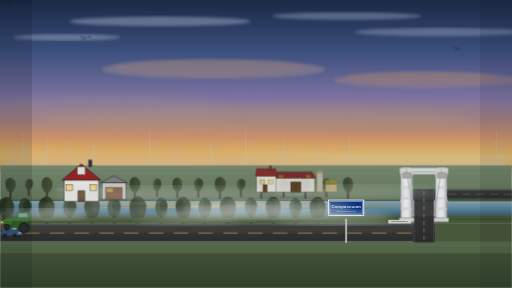
t = 0.00 s
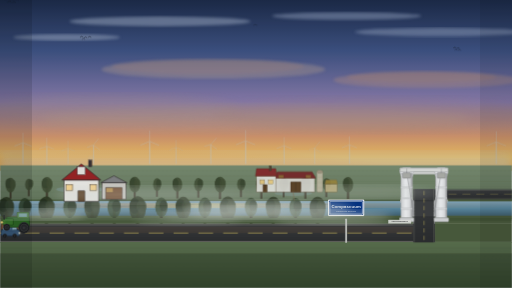
t = 1.67 s
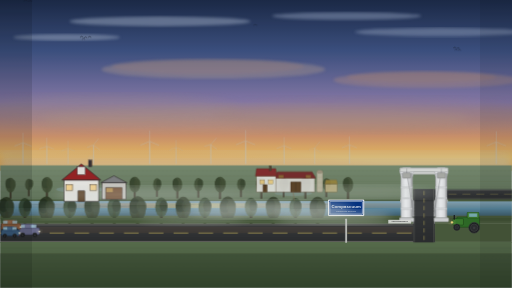
t = 3.33 s
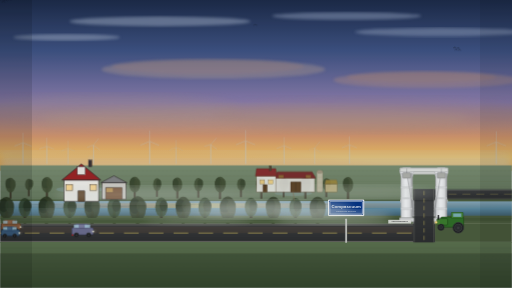
t = 5.00 s
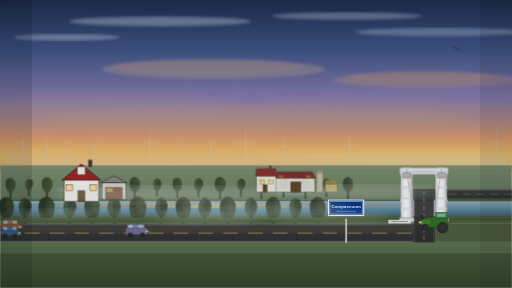
t = 6.67 s
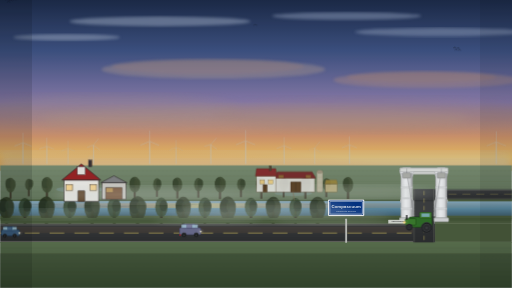
t = 8.33 s

The animated SVG that drew these frames (rendered in a browser with its animation timeline set to each time). Animation: 12 CSS @keyframes rules; frames cover the first 8.33 s, repeats indefinitely.

<svg viewBox="0 0 1920 1080" xmlns="http://www.w3.org/2000/svg">
  <!--
    Intro scene: Compascuum, Drenthe — early February morning, just after sunrise
    Cold, damp, misty Drenthe polder landscape.
    Canal runs parallel to the road. Trees line both sides.
    De Viertorenbrug (four white pillar bridge) spans the canal on the right.
  -->

  <defs>
    <!-- Pre-dawn cold sky: dark blue top → lavender → warm orange horizon glow -->
    <linearGradient id="skyGrad" x1="0" y1="0" x2="0" y2="1">
      <stop offset="0%"   stop-color="#1A2744"/>
      <stop offset="30%"  stop-color="#3D5080"/>
      <stop offset="60%"  stop-color="#8B7BAA"/>
      <stop offset="80%"  stop-color="#D4956A"/>
      <stop offset="92%"  stop-color="#F0C060"/>
      <stop offset="100%" stop-color="#E8A848"/>
    </linearGradient>

    <!-- Sunrise glow blob low on horizon -->
    <radialGradient id="sunGlow" cx="28%" cy="100%" r="50%">
      <stop offset="0%"   stop-color="#FFE066" stop-opacity="0.7"/>
      <stop offset="40%"  stop-color="#FF9933" stop-opacity="0.35"/>
      <stop offset="100%" stop-color="#FF6600" stop-opacity="0"/>
    </radialGradient>

    <!-- Field gradients — cold damp grey-green -->
    <linearGradient id="farFieldGrad" x1="0" y1="0" x2="0" y2="1">
      <stop offset="0%"   stop-color="#7A8C6E"/>
      <stop offset="100%" stop-color="#5C6E52"/>
    </linearGradient>
    <linearGradient id="nearFieldGrad" x1="0" y1="0" x2="0" y2="1">
      <stop offset="0%"   stop-color="#5A6E4A"/>
      <stop offset="100%" stop-color="#3E5230"/>
    </linearGradient>

    <!-- Canal: cold grey-blue with subtle orange sunrise reflection -->
    <linearGradient id="canalGrad" x1="0" y1="0" x2="0" y2="1">
      <stop offset="0%"   stop-color="#8AAABB"/>
      <stop offset="50%"  stop-color="#5C8AA0"/>
      <stop offset="100%" stop-color="#406070"/>
    </linearGradient>
    <linearGradient id="canalReflect" x1="0" y1="0" x2="1" y2="0">
      <stop offset="0%"   stop-color="#C07030" stop-opacity="0.0"/>
      <stop offset="25%"  stop-color="#E09040" stop-opacity="0.35"/>
      <stop offset="40%"  stop-color="#FFD060" stop-opacity="0.5"/>
      <stop offset="60%"  stop-color="#E09040" stop-opacity="0.25"/>
      <stop offset="100%" stop-color="#C07030" stop-opacity="0.0"/>
    </linearGradient>

    <!-- Road asphalt -->
    <linearGradient id="roadGrad" x1="0" y1="0" x2="0" y2="1">
      <stop offset="0%"   stop-color="#3A3A3A"/>
      <stop offset="100%" stop-color="#2A2A2A"/>
    </linearGradient>

    <!-- Tree crown: bare winter, desaturated -->
    <radialGradient id="crownFar" cx="50%" cy="60%" r="50%">
      <stop offset="0%"   stop-color="#5A6640"/>
      <stop offset="100%" stop-color="#3A4428"/>
    </radialGradient>
    <radialGradient id="crownNear" cx="50%" cy="60%" r="50%">
      <stop offset="0%"   stop-color="#4A5835"/>
      <stop offset="100%" stop-color="#2E3820"/>
    </radialGradient>

    <!-- Mist / fog filter -->
    <filter id="mistBlur">
      <feGaussianBlur stdDeviation="18"/>
    </filter>
    <filter id="softBlur">
      <feGaussianBlur stdDeviation="6"/>
    </filter>
    <filter id="tinyBlur">
      <feGaussianBlur stdDeviation="2"/>
    </filter>

    <!-- Bridge pillar gradient -->
    <linearGradient id="pillarGrad" x1="0" y1="0" x2="1" y2="0">
      <stop offset="0%"   stop-color="#D8D8D8"/>
      <stop offset="40%"  stop-color="#F5F5F5"/>
      <stop offset="70%"  stop-color="#E8E8E8"/>
      <stop offset="100%" stop-color="#BEBEBE"/>
    </linearGradient>

    <!-- CSS animations for birds, vehicles, mist drift -->
    <style>
      /* ── Birds ── */
      @keyframes birdFly1 {
        0%   { transform: translate(0px,   0px); }
        50%  { transform: translate(420px,-35px); }
        100% { transform: translate(900px, 10px); }
      }
      @keyframes birdFly2 {
        0%   { transform: translate(0px, 0px); }
        100% { transform: translate(780px, 20px); }
      }
      @keyframes birdFly3 {
        0%   { transform: translate(0px,  0px); }
        50%  { transform: translate(-200px, 30px); }
        100% { transform: translate(-500px, 15px); }
      }
      @keyframes birdFlap {
        0%,100% { d: path("M0,0 Q5,-5 10,0 Q5,-3 0,0"); }
        50%      { d: path("M0,0 Q5,-2 10,0 Q5,-6 0,0"); }
      }
      .bird-g1 { animation: birdFly1 22s ease-in-out infinite; }
      .bird-g2 { animation: birdFly2 30s ease-in-out 5s infinite; }
      .bird-g3 { animation: birdFly3 18s ease-in-out 12s infinite; }

      /* ── Tractor ── slow, left-bound on far lane */
      @keyframes tractorMove {
        0%   { transform: translateX(1700px); }
        100% { transform: translateX(-260px); }
      }
      .tractor { animation: tractorMove 55s linear 3s infinite; }

      /* ── Car 1 ── right-bound, near lane */
      @keyframes car1Move {
        0%   { transform: translateX(-220px); }
        100% { transform: translateX(1960px); }
      }
      .car1 { animation: car1Move 18s linear 1s infinite; }

      /* ── Car 2 ── left-bound, far lane */
      @keyframes car2Move {
        0%   { transform: translateX(1960px); }
        100% { transform: translateX(-220px); }
      }
      .car2 { animation: car2Move 25s linear 8s infinite; }

      /* ── Car 3 ── right-bound, faster */
      @keyframes car3Move {
        0%   { transform: translateX(-180px); }
        100% { transform: translateX(1960px); }
      }
      .car3 { animation: car3Move 14s linear 20s infinite; }

      /* ── Mist drift ── */
      @keyframes mistDrift1 {
        0%,100% { transform: translateX(0px);   opacity: 0.55; }
        50%     { transform: translateX(80px);  opacity: 0.35; }
      }
      @keyframes mistDrift2 {
        0%,100% { transform: translateX(0px);   opacity: 0.45; }
        50%     { transform: translateX(-60px); opacity: 0.65; }
      }
      @keyframes mistDrift3 {
        0%,100% { transform: translateX(0px);   opacity: 0.35; }
        50%     { transform: translateX(50px);  opacity: 0.5; }
      }
      .mist1 { animation: mistDrift1 20s ease-in-out infinite; }
      .mist2 { animation: mistDrift2 28s ease-in-out 6s infinite; }
      .mist3 { animation: mistDrift3 24s ease-in-out 2s infinite; }

      /* Wheel spin */
      @keyframes wheelSpin {
        from { transform-origin: center; transform: rotate(0deg); }
        to   { transform-origin: center; transform: rotate(360deg); }
      }
    </style>
  </defs>

  <!-- ═══════════════════════════════════════════════════ -->
  <!--  SKY                                                -->
  <!-- ═══════════════════════════════════════════════════ -->
  <rect x="0" y="0" width="1920" height="640" fill="url(#skyGrad)"/>

  <!-- Sunrise radial glow low left-centre horizon -->
  <rect x="0" y="480" width="1920" height="160" fill="url(#sunGlow)"/>

  <!-- Cold clouds — layered flat streaks at dawn -->
  <g id="clouds" opacity="0.55">
    <!-- High thin wisps -->
    <ellipse cx="600"  cy="80"  rx="340" ry="18" fill="#9BA8C0" filter="url(#softBlur)"/>
    <ellipse cx="1300" cy="60"  rx="280" ry="14" fill="#8A98B5" filter="url(#softBlur)"/>
    <ellipse cx="250"  cy="140" rx="200" ry="12" fill="#9BA8C0" filter="url(#softBlur)"/>
    <ellipse cx="1650" cy="120" rx="320" ry="16" fill="#8A98B5" filter="url(#softBlur)"/>

    <!-- Mid-sky clouds lit from below by sunrise — orange-pink undersides -->
    <ellipse cx="800"  cy="260" rx="420" ry="35" fill="#B8A090" filter="url(#softBlur)" opacity="0.7"/>
    <ellipse cx="780"  cy="250" rx="360" ry="28" fill="#C8987A" filter="url(#softBlur)" opacity="0.5"/>

    <ellipse cx="1600" cy="300" rx="350" ry="30" fill="#B89080" filter="url(#softBlur)" opacity="0.7"/>
    <ellipse cx="1580" cy="290" rx="280" ry="22" fill="#C8906A" filter="url(#softBlur)" opacity="0.5"/>

    <!-- Lower horizon cloud bank -->
    <ellipse cx="400"  cy="410" rx="500" ry="55" fill="#A89080" filter="url(#mistBlur)" opacity="0.5"/>
    <ellipse cx="1400" cy="430" rx="600" ry="60" fill="#A08070" filter="url(#mistBlur)" opacity="0.45"/>
    <ellipse cx="960"  cy="445" rx="800" ry="50" fill="#C4A880" filter="url(#mistBlur)" opacity="0.3"/>
  </g>

  <!-- ═══════════════════════════════════════════════════ -->
  <!--  BIRDS (animated groups of V-shapes)                -->
  <!-- ═══════════════════════════════════════════════════ -->
  <!-- Group 1 — starts left, flies right-ish -->
  <g class="bird-g1" transform="translate(50, 200)">
    <path d="M0,0 Q7,-8 14,0"  stroke="#1A2030" stroke-width="2.5" fill="none"/>
    <path d="M18,3 Q25,-5 32,3" stroke="#1A2030" stroke-width="2.5" fill="none"/>
    <path d="M36,1 Q43,-7 50,1" stroke="#1A2030" stroke-width="2.5" fill="none"/>
    <path d="M9,10 Q16,2 23,10" stroke="#1A2030" stroke-width="2" fill="none"/>
    <path d="M26,12 Q33,4 40,12" stroke="#1A2030" stroke-width="2" fill="none"/>
  </g>
  <!-- Group 2 — different height, slower -->
  <g class="bird-g2" transform="translate(300, 140)">
    <path d="M0,0 Q6,-7 12,0"  stroke="#151C2A" stroke-width="2" fill="none"/>
    <path d="M15,2 Q21,-5 27,2" stroke="#151C2A" stroke-width="2" fill="none"/>
    <path d="M30,0 Q36,-6 42,0" stroke="#151C2A" stroke-width="2" fill="none"/>
    <path d="M7,8  Q13,1 19,8"  stroke="#151C2A" stroke-width="1.5" fill="none"/>
  </g>
  <!-- Group 3 — far right, flies left slowly -->
  <g class="bird-g3" transform="translate(1700, 180)">
    <path d="M0,0 Q5,-6 10,0"  stroke="#1A2030" stroke-width="2" fill="none"/>
    <path d="M13,2 Q18,-4 23,2" stroke="#1A2030" stroke-width="2" fill="none"/>
    <path d="M5,8  Q10,2 15,8"  stroke="#1A2030" stroke-width="1.5" fill="none"/>
    <path d="M18,9 Q23,3 28,9"  stroke="#1A2030" stroke-width="1.5" fill="none"/>
  </g>
  <!-- Lone bird high centre -->
  <path d="M950,95 Q957,88 964,95" stroke="#1A2030" stroke-width="2" fill="none" opacity="0.7"/>

  <!-- ═══════════════════════════════════════════════════ -->
  <!--  HORIZON MIST BAND                                  -->
  <!-- ═══════════════════════════════════════════════════ -->
  <rect x="0" y="570" width="1920" height="80" fill="#C8C8BC" opacity="0.35" filter="url(#mistBlur)"/>
  <rect x="0" y="600" width="1920" height="50" fill="#D5D8C8" opacity="0.25" filter="url(#mistBlur)"/>

  <!-- ═══════════════════════════════════════════════════ -->
  <!--  FAR FIELDS — cold damp polder                      -->
  <!-- ═══════════════════════════════════════════════════ -->
  <rect x="0" y="620" width="1920" height="200" fill="url(#farFieldGrad)"/>
  <!-- Field texture — subtle furrows -->
  <g stroke="#4A5838" stroke-width="1" opacity="0.25">
    <line x1="0" y1="640" x2="1920" y2="640"/>
    <line x1="0" y1="660" x2="1920" y2="660"/>
    <line x1="0" y1="680" x2="1920" y2="680"/>
    <line x1="0" y1="700" x2="1920" y2="700"/>
    <line x1="0" y1="720" x2="1920" y2="720"/>
    <line x1="0" y1="740" x2="1920" y2="740"/>
  </g>
  <!-- Damp puddle reflections in field -->
  <ellipse cx="300"  cy="710" rx="90" ry="12" fill="#8AAABB" opacity="0.3" filter="url(#tinyBlur)"/>
  <ellipse cx="1100" cy="725" rx="70" ry="10" fill="#8AAABB" opacity="0.25" filter="url(#tinyBlur)"/>

  <!-- ═══════════════════════════════════════════════════ -->
  <!--  FAR TREE ROW — behind canal, small, bare winter    -->
  <!--  (South Park style: round-ish canopies, bare trunks)-->
  <!-- ═══════════════════════════════════════════════════ -->
  <g id="farTrees" opacity="0.85">
    <!-- Repeat pattern of bare winter trees, smaller (far side) -->
    <!-- Tree macro: trunk + sparse bare crown -->
    <!-- x positions spread evenly, y-base at canal far bank ~745 -->

    <g transform="translate(30,650)"><rect x="6" y="50" width="7" height="45" fill="#3A3020"/><ellipse cx="9" cy="44" rx="18" ry="28" fill="#3A4428" opacity="0.9"/><ellipse cx="2" cy="38" rx="12" ry="18" fill="#2E3820" opacity="0.8"/><ellipse cx="18" cy="40" rx="11" ry="16" fill="#3A4428" opacity="0.7"/></g>
    <g transform="translate(100,660)"><rect x="5" y="38" width="6" height="38" fill="#3A3020"/><ellipse cx="8" cy="32" rx="14" ry="22" fill="#3A4428" opacity="0.85"/><ellipse cx="15" cy="28" rx="10" ry="15" fill="#2E3820" opacity="0.7"/></g>
    <g transform="translate(165,645)"><rect x="7" y="55" width="8" height="48" fill="#3A3020"/><ellipse cx="11" cy="48" rx="20" ry="30" fill="#3A4428" opacity="0.9"/><ellipse cx="4" cy="42" rx="13" ry="19" fill="#2E3820" opacity="0.75"/><ellipse cx="20" cy="44" rx="12" ry="17" fill="#3A4428" opacity="0.7"/></g>
    <g transform="translate(250,658)"><rect x="5" y="40" width="7" height="40" fill="#3A3020"/><ellipse cx="9" cy="34" rx="16" ry="25" fill="#3A4428" opacity="0.85"/><ellipse cx="16" cy="30" rx="11" ry="16" fill="#2E3820" opacity="0.7"/></g>
    <g transform="translate(330,648)"><rect x="6" y="50" width="8" height="46" fill="#3A3020"/><ellipse cx="10" cy="44" rx="19" ry="28" fill="#3A4428" opacity="0.9"/><ellipse cx="3" cy="39" rx="12" ry="18" fill="#2E3820" opacity="0.75"/></g>
    <g transform="translate(415,655)"><rect x="5" y="43" width="7" height="42" fill="#3A3020"/><ellipse cx="9" cy="37" rx="17" ry="26" fill="#3A4428" opacity="0.85"/><ellipse cx="17" cy="33" rx="12" ry="17" fill="#2E3820" opacity="0.7"/></g>
    <g transform="translate(495,646)"><rect x="6" y="52" width="8" height="48" fill="#3A3020"/><ellipse cx="10" cy="46" rx="20" ry="30" fill="#3A4428" opacity="0.9"/><ellipse cx="4" cy="40" rx="13" ry="19" fill="#2E3820" opacity="0.75"/><ellipse cx="19" cy="42" rx="12" ry="17" fill="#3A4428" opacity="0.7"/></g>
    <g transform="translate(580,657)"><rect x="5" y="41" width="7" height="40" fill="#3A3020"/><ellipse cx="9" cy="35" rx="15" ry="24" fill="#3A4428" opacity="0.85"/><ellipse cx="15" cy="31" rx="10" ry="15" fill="#2E3820" opacity="0.7"/></g>
    <g transform="translate(655,648)"><rect x="6" y="50" width="8" height="46" fill="#3A3020"/><ellipse cx="10" cy="44" rx="18" ry="27" fill="#3A4428" opacity="0.9"/><ellipse cx="3" cy="39" rx="11" ry="17" fill="#2E3820" opacity="0.75"/></g>
    <g transform="translate(735,652)"><rect x="5" y="46" width="7" height="43" fill="#3A3020"/><ellipse cx="9" cy="40" rx="16" ry="25" fill="#3A4428" opacity="0.85"/><ellipse cx="16" cy="36" rx="11" ry="16" fill="#2E3820" opacity="0.7"/></g>
    <g transform="translate(815,645)"><rect x="6" y="53" width="8" height="49" fill="#3A3020"/><ellipse cx="10" cy="47" rx="20" ry="30" fill="#3A4428" opacity="0.9"/><ellipse cx="4" cy="41" rx="13" ry="19" fill="#2E3820" opacity="0.75"/><ellipse cx="20" cy="43" rx="12" ry="18" fill="#3A4428" opacity="0.7"/></g>
    <g transform="translate(895,656)"><rect x="5" y="42" width="7" height="41" fill="#3A3020"/><ellipse cx="9" cy="36" rx="15" ry="23" fill="#3A4428" opacity="0.85"/><ellipse cx="15" cy="32" rx="10" ry="15" fill="#2E3820" opacity="0.7"/></g>
    <g transform="translate(970,646)"><rect x="6" y="52" width="8" height="47" fill="#3A3020"/><ellipse cx="10" cy="46" rx="19" ry="28" fill="#3A4428" opacity="0.9"/><ellipse cx="3" cy="40" rx="12" ry="18" fill="#2E3820" opacity="0.75"/></g>
    <!-- Bridge area gap (right side, ~1350-1920) — trees on far bank interrupted by bridge -->
    <g transform="translate(1055,653)"><rect x="5" y="44" width="7" height="43" fill="#3A3020"/><ellipse cx="9" cy="38" rx="16" ry="25" fill="#3A4428" opacity="0.85"/><ellipse cx="16" cy="34" rx="11" ry="16" fill="#2E3820" opacity="0.7"/></g>
    <g transform="translate(1135,647)"><rect x="6" y="51" width="8" height="47" fill="#3A3020"/><ellipse cx="10" cy="45" rx="19" ry="29" fill="#3A4428" opacity="0.9"/><ellipse cx="4" cy="39" rx="12" ry="18" fill="#2E3820" opacity="0.75"/><ellipse cx="19" cy="41" rx="11" ry="17" fill="#3A4428" opacity="0.7"/></g>
    <g transform="translate(1215,654)"><rect x="5" y="43" width="7" height="42" fill="#3A3020"/><ellipse cx="9" cy="37" rx="15" ry="23" fill="#3A4428" opacity="0.85"/><ellipse cx="15" cy="33" rx="10" ry="15" fill="#2E3820" opacity="0.7"/></g>
    <g transform="translate(1295,646)"><rect x="6" y="52" width="8" height="48" fill="#3A3020"/><ellipse cx="10" cy="46" rx="19" ry="29" fill="#3A4428" opacity="0.9"/><ellipse cx="3" cy="40" rx="12" ry="18" fill="#2E3820" opacity="0.75"/></g>
  </g>

  <!-- ═══════════════════════════════════════════════════ -->
  <!--  CANAL — horizontal, parallel to road               -->
  <!-- ═══════════════════════════════════════════════════ -->
  <!-- Far bank (top of canal strip) -->
  <rect x="0" y="748" width="1920" height="6" fill="#4A5A38"/>
  <!-- Canal water body -->
  <rect x="0" y="754" width="1920" height="55" fill="url(#canalGrad)"/>
  <!--  Canal sunrise reflection stripe -->
  <rect x="0" y="762" width="1920" height="18" fill="url(#canalReflect)"/>
  <!-- Canal ripples -->
  <g stroke="#6090A8" stroke-width="1" opacity="0.3">
    <path d="M80,768 Q160,764 240,768"/>
    <path d="M340,774 Q430,770 520,774"/>
    <path d="M620,767 Q700,763 780,767"/>
    <path d="M870,773 Q950,769 1030,773"/>
    <path d="M1120,768 Q1200,764 1280,768"/>
    <path d="M150,782 Q250,778 350,782"/>
    <path d="M500,785 Q600,781 700,785"/>
    <path d="M850,779 Q950,775 1050,779"/>
  </g>
  <!-- Near bank (bottom of canal) -->
  <rect x="0" y="809" width="1920" height="8" fill="#4A5A38"/>

  <!-- ═══════════════════════════════════════════════════ -->
  <!--  NEAR TREE ROW — this side of canal, road edge      -->
  <!--  Larger (closer to viewer)                          -->
  <!-- ═══════════════════════════════════════════════════ -->
  <g id="nearTrees" opacity="0.95">
    <!-- Trees on near bank / road edge, taller (y-base around 817) -->
    <g transform="translate(10,720)"><rect x="9" y="70" width="11" height="70" fill="#2A2010"/><ellipse cx="14" cy="60" rx="28" ry="42" fill="#2E3820" opacity="0.95"/><ellipse cx="3" cy="50" rx="18" ry="26" fill="#222C18" opacity="0.8"/><ellipse cx="26" cy="52" rx="17" ry="24" fill="#344028" opacity="0.75"/></g>
    <g transform="translate(80,728)"><rect x="8" y="58" width="10" height="62" fill="#2A2010"/><ellipse cx="13" cy="50" rx="23" ry="36" fill="#304025" opacity="0.9"/><ellipse cx="22" cy="44" rx="16" ry="22" fill="#222C18" opacity="0.75"/></g>
    <g transform="translate(158,718)"><rect x="10" y="74" width="12" height="74" fill="#2A2010"/><ellipse cx="16" cy="64" rx="30" ry="46" fill="#2E3820" opacity="0.95"/><ellipse cx="5" cy="54" rx="19" ry="28" fill="#222C18" opacity="0.8"/><ellipse cx="30" cy="56" rx="18" ry="25" fill="#344028" opacity="0.7"/></g>
    <g transform="translate(248,725)"><rect x="8" y="62" width="10" height="64" fill="#2A2010"/><ellipse cx="13" cy="54" rx="24" ry="38" fill="#304025" opacity="0.9"/><ellipse cx="22" cy="48" rx="17" ry="23" fill="#222C18" opacity="0.75"/></g>
    <g transform="translate(330,717)"><rect x="9" y="72" width="12" height="73" fill="#2A2010"/><ellipse cx="15" cy="62" rx="29" ry="44" fill="#2E3820" opacity="0.95"/><ellipse cx="4" cy="53" rx="18" ry="26" fill="#222C18" opacity="0.8"/><ellipse cx="28" cy="54" rx="17" ry="24" fill="#344028" opacity="0.72"/></g>
    <g transform="translate(415,723)"><rect x="8" y="63" width="11" height="65" fill="#2A2010"/><ellipse cx="13" cy="55" rx="25" ry="39" fill="#304025" opacity="0.9"/><ellipse cx="21" cy="49" rx="16" ry="22" fill="#222C18" opacity="0.75"/></g>
    <g transform="translate(500,716)"><rect x="10" y="76" width="12" height="76" fill="#2A2010"/><ellipse cx="16" cy="66" rx="31" ry="47" fill="#2E3820" opacity="0.95"/><ellipse cx="5" cy="56" rx="20" ry="29" fill="#222C18" opacity="0.8"/><ellipse cx="31" cy="58" rx="19" ry="26" fill="#344028" opacity="0.7"/></g>
    <g transform="translate(592,724)"><rect x="8" y="61" width="10" height="63" fill="#2A2010"/><ellipse cx="13" cy="53" rx="23" ry="37" fill="#304025" opacity="0.9"/><ellipse cx="21" cy="47" rx="15" ry="21" fill="#222C18" opacity="0.75"/></g>
    <g transform="translate(672,717)"><rect x="9" y="73" width="11" height="73" fill="#2A2010"/><ellipse cx="15" cy="63" rx="28" ry="43" fill="#2E3820" opacity="0.95"/><ellipse cx="4" cy="54" rx="18" ry="25" fill="#222C18" opacity="0.8"/><ellipse cx="27" cy="55" rx="17" ry="23" fill="#344028" opacity="0.72"/></g>
    <g transform="translate(755,722)"><rect x="8" y="64" width="10" height="65" fill="#2A2010"/><ellipse cx="13" cy="56" rx="24" ry="38" fill="#304025" opacity="0.9"/><ellipse cx="22" cy="50" rx="16" ry="22" fill="#222C18" opacity="0.75"/></g>
    <g transform="translate(838,715)"><rect x="10" y="77" width="12" height="78" fill="#2A2010"/><ellipse cx="16" cy="67" rx="30" ry="46" fill="#2E3820" opacity="0.95"/><ellipse cx="5" cy="57" rx="19" ry="27" fill="#222C18" opacity="0.8"/><ellipse cx="29" cy="59" rx="18" ry="25" fill="#344028" opacity="0.7"/></g>
    <g transform="translate(928,723)"><rect x="8" y="62" width="10" height="64" fill="#2A2010"/><ellipse cx="13" cy="54" rx="23" ry="36" fill="#304025" opacity="0.9"/><ellipse cx="21" cy="48" rx="15" ry="21" fill="#222C18" opacity="0.75"/></g>
    <g transform="translate(1010,716)"><rect x="9" y="74" width="11" height="74" fill="#2A2010"/><ellipse cx="15" cy="64" rx="28" ry="43" fill="#2E3820" opacity="0.95"/><ellipse cx="4" cy="55" rx="18" ry="26" fill="#222C18" opacity="0.8"/></g>
    <g transform="translate(1095,724)"><rect x="8" y="62" width="10" height="63" fill="#2A2010"/><ellipse cx="13" cy="54" rx="23" ry="36" fill="#304025" opacity="0.9"/><ellipse cx="20" cy="48" rx="15" ry="21" fill="#222C18" opacity="0.75"/></g>
    <g transform="translate(1175,716)"><rect x="10" y="76" width="12" height="75" fill="#2A2010"/><ellipse cx="16" cy="66" rx="30" ry="45" fill="#2E3820" opacity="0.95"/><ellipse cx="5" cy="56" rx="19" ry="27" fill="#222C18" opacity="0.8"/><ellipse cx="29" cy="58" rx="17" ry="24" fill="#344028" opacity="0.7"/></g>
    <!-- Bridge area gap ~1350..1920 — no near-bank trees to leave bridge visible -->
  </g>

  <!-- Grass verge between canal and road (south bank, gap for bridge crossing at x=1550-1630) -->
  <rect x="0" y="817" width="1550" height="22" fill="#4A5A38"/>
  <rect x="0" y="817" width="1550" height="10" fill="#3A4A2A" opacity="0.5"/>
  <rect x="1630" y="817" width="290" height="22" fill="#4A5A38"/>
  <rect x="1630" y="817" width="290" height="10" fill="#3A4A2A" opacity="0.5"/>
  <!-- Green field east of bridge on south bank (road crossed to far bank) -->
  <rect x="1630" y="839" width="290" height="70" fill="#4A5A38"/>

  <!-- ═══════════════════════════════════════════════════ -->
  <!--  ROAD — south bank, runs east then crosses bridge   -->
  <!-- ═══════════════════════════════════════════════════ -->
  <rect x="0" y="839" width="1630" height="70" fill="url(#roadGrad)"/>
  <!-- Road centre line dashes (stop before bridge center) -->
  <line x1="0" y1="874" x2="1550" y2="874" stroke="#D4C060" stroke-width="3" stroke-dasharray="55,38" opacity="0.75"/>
  <!-- Road edge lines -->
  <line x1="0" y1="843" x2="1550" y2="843" stroke="#E0E0C0" stroke-width="2" opacity="0.5"/>
  <line x1="0" y1="905" x2="1550" y2="905" stroke="#E0E0C0" stroke-width="2" opacity="0.5"/>
  <!-- Wet road sheen — faint orange sunrise reflection -->
  <rect x="0" y="850" width="1550" height="24" fill="#E09040" opacity="0.07"/>

  <!-- ═══════════════════════════════════════════════════ -->
  <!--  ROAD SHOULDER + FOREGROUND FIELD                   -->
  <!-- ═══════════════════════════════════════════════════ -->
  <rect x="0" y="909" width="1920" height="171" fill="url(#nearFieldGrad)"/>
  <!-- Grass texture lines -->
  <g stroke="#3A4A2A" stroke-width="1" opacity="0.3">
    <line x1="0" y1="930" x2="1920" y2="930"/>
    <line x1="0" y1="960" x2="1920" y2="960"/>
    <line x1="0" y1="990" x2="1920" y2="990"/>
    <line x1="0" y1="1020" x2="1920" y2="1020"/>
    <line x1="0" y1="1055" x2="1920" y2="1055"/>
  </g>

  <!-- ═══════════════════════════════════════════════════ -->
  <!--  CARS (animated)                                    -->
  <!-- ═══════════════════════════════════════════════════ -->
  <!-- Car 1 — near lane, going right -->
  <g class="car1">
    <g transform="translate(0, 878)">
      <!-- Body -->
      <rect x="5" y="-24" width="80" height="26" rx="5" fill="#6A6A8A" stroke="#3A3A5A" stroke-width="2"/>
      <!-- Roof -->
      <rect x="18" y="-38" width="46" height="16" rx="5" fill="#7A7A9A" stroke="#3A3A5A" stroke-width="1.5"/>
      <!-- Windscreen -->
      <rect x="52" y="-36" width="22" height="13" rx="2" fill="#A8C8D8" opacity="0.85" stroke="#3A3A5A" stroke-width="1"/>
      <!-- Rear window -->
      <rect x="12" y="-36" width="20" height="13" rx="2" fill="#A8C8D8" opacity="0.85" stroke="#3A3A5A" stroke-width="1"/>
      <!-- Wheels -->
      <circle cx="22" cy="4"  r="9" fill="#1A1A1A" stroke="#333" stroke-width="2"/>
      <circle cx="22" cy="4"  r="4" fill="#333"/>
      <circle cx="68" cy="4"  r="9" fill="#1A1A1A" stroke="#333" stroke-width="2"/>
      <circle cx="68" cy="4"  r="4" fill="#333"/>
      <!-- Headlights -->
      <ellipse cx="85" cy="-10" rx="4" ry="3" fill="#FFFAE0" opacity="0.95"/>
      <ellipse cx="85" cy="-10" rx="10" ry="6" fill="#FFFAE0" opacity="0.2" filter="url(#softBlur)"/>
      <!-- Tail lights -->
      <rect x="5" cy="-14" width="5" height="6" rx="1" fill="#CC2020" opacity="0.85"/>
    </g>
  </g>

  <!-- Car 2 — far lane, going left -->
  <g class="car2">
    <g transform="translate(0, 860)">
      <rect x="5" y="-22" width="72" height="23" rx="5" fill="#8A5A3A" stroke="#5A3A1A" stroke-width="2"/>
      <rect x="16" y="-35" width="40" height="15" rx="4" fill="#9A6A4A" stroke="#5A3A1A" stroke-width="1.5"/>
      <rect x="46" y="-33" width="19" height="12" rx="2" fill="#A8C0C8" opacity="0.85" stroke="#5A3A1A" stroke-width="1"/>
      <rect x="11" y="-33" width="18" height="12" rx="2" fill="#A8C0C8" opacity="0.85" stroke="#5A3A1A" stroke-width="1"/>
      <circle cx="18" cy="3" r="8" fill="#1A1A1A" stroke="#333" stroke-width="2"/>
      <circle cx="18" cy="3" r="3" fill="#333"/>
      <circle cx="59" cy="3" r="8" fill="#1A1A1A" stroke="#333" stroke-width="2"/>
      <circle cx="59" cy="3" r="3" fill="#333"/>
      <!-- Headlights (going left, so on right side) -->
      <ellipse cx="77" cy="-9" rx="4" ry="3" fill="#FFFAE0" opacity="0.9"/>
      <ellipse cx="77" cy="-9" rx="9" ry="5" fill="#FFFAE0" opacity="0.2" filter="url(#softBlur)"/>
    </g>
  </g>

  <!-- Car 3 — near lane, going right, faster -->
  <g class="car3">
    <g transform="translate(0, 882)">
      <rect x="5" y="-20" width="68" height="22" rx="5" fill="#3A5A7A" stroke="#1A3A5A" stroke-width="2"/>
      <rect x="15" y="-32" width="38" height="14" rx="4" fill="#4A6A8A" stroke="#1A3A5A" stroke-width="1.5"/>
      <rect x="46" y="-31" width="17" height="11" rx="2" fill="#A8CCD8" opacity="0.85" stroke="#1A3A5A" stroke-width="1"/>
      <rect x="11" y="-31" width="17" height="11" rx="2" fill="#A8CCD8" opacity="0.85" stroke="#1A3A5A" stroke-width="1"/>
      <circle cx="18" cy="3" r="8" fill="#1A1A1A" stroke="#333" stroke-width="2"/>
      <circle cx="18" cy="3" r="3" fill="#333"/>
      <circle cx="55" cy="3" r="8" fill="#1A1A1A" stroke="#333" stroke-width="2"/>
      <circle cx="55" cy="3" r="3" fill="#333"/>
      <ellipse cx="73" cy="-8" rx="4" ry="3" fill="#FFFAE0" opacity="0.9"/>
      <ellipse cx="73" cy="-8" rx="9" ry="5" fill="#FFFAE0" opacity="0.2" filter="url(#softBlur)"/>
    </g>
  </g>

  <!-- ═══════════════════════════════════════════════════ -->
  <!--  FAR BANK ROAD — north side, continues east         -->
  <!--  Drawn BEFORE bridge so bridge layers on top        -->
  <!-- ═══════════════════════════════════════════════════ -->
  <rect x="1550" y="710" width="370" height="38" fill="url(#roadGrad)"/>
  <line x1="1630" y1="729" x2="1920" y2="729" stroke="#D4C060" stroke-width="2" stroke-dasharray="30,22" opacity="0.6"/>
  <line x1="1630" y1="713" x2="1920" y2="713" stroke="#E0E0C0" stroke-width="1.5" opacity="0.4"/>
  <line x1="1630" y1="745" x2="1920" y2="745" stroke="#E0E0C0" stroke-width="1.5" opacity="0.4"/>
  <!-- Far bank grass verge east of bridge (between road and canal) -->
  <rect x="1630" y="748" width="290" height="6" fill="#4A5A38"/>

  <!-- ═══════════════════════════════════════════════════ -->
  <!--  DE VIERTORENBRUG — hefbrug (vertical lift bridge)  -->
  <!--  Road crosses canal NORTH-SOUTH at x=1550..1630     -->
  <!--  Four towers at corners of lift span, flanking road -->
  <!--  West towers: x≈1504-1546   East towers: x≈1634-1676 -->
  <!--  South bank towers: base y=817   North: base y=748  -->
  <!-- ═══════════════════════════════════════════════════ -->
  <g id="viertorenbrug">

    <!-- ── NORTH BANK TOWERS (far bank, drawn first = behind) ── -->

    <!-- NW tower (far bank, west of road) -->
    <g id="tower-nw">
      <rect x="1508" y="660" width="36" height="88" fill="url(#pillarGrad)" stroke="#AAAAAA" stroke-width="2"/>
      <rect x="1504" y="649" width="44" height="12" rx="2" fill="#F0F0F0" stroke="#AAAAAA" stroke-width="1.5"/>
      <rect x="1512" y="641" width="28" height="9" rx="2" fill="#D8D8D8" stroke="#AAAAAA" stroke-width="1.5"/>
      <rect x="1508" y="698" width="36" height="5" fill="#E0E0E0" stroke="#BBBBBB" stroke-width="1"/>
      <rect x="1508" y="726" width="36" height="5" fill="#E0E0E0" stroke="#BBBBBB" stroke-width="1"/>
      <rect x="1538" y="649" width="6" height="99" fill="#00000018"/>
      <rect x="1502" y="748" width="48" height="10" rx="2" fill="#D8D8D8" stroke="#AAA" stroke-width="1.5"/>
    </g>

    <!-- NE tower (far bank, east of road) -->
    <g id="tower-ne">
      <rect x="1636" y="660" width="36" height="88" fill="url(#pillarGrad)" stroke="#AAAAAA" stroke-width="2"/>
      <rect x="1632" y="649" width="44" height="12" rx="2" fill="#F0F0F0" stroke="#AAAAAA" stroke-width="1.5"/>
      <rect x="1640" y="641" width="28" height="9" rx="2" fill="#D8D8D8" stroke="#AAAAAA" stroke-width="1.5"/>
      <rect x="1636" y="698" width="36" height="5" fill="#E0E0E0" stroke="#BBBBBB" stroke-width="1"/>
      <rect x="1636" y="726" width="36" height="5" fill="#E0E0E0" stroke="#BBBBBB" stroke-width="1"/>
      <rect x="1666" y="649" width="6" height="99" fill="#00000018"/>
      <rect x="1630" y="748" width="48" height="10" rx="2" fill="#D8D8D8" stroke="#AAA" stroke-width="1.5"/>
    </g>

    <!-- North crossbeam (connects NW + NE towers above road, east-west) -->
    <rect x="1504" y="643" width="168" height="10" rx="2" fill="#E0E0DC" stroke="#AAAAAA" stroke-width="1.5"/>

    <!-- Cables from north crossbeam to lift span north edge -->
    <line x1="1526" y1="653" x2="1553" y2="754" stroke="#888888" stroke-width="2" opacity="0.7"/>
    <line x1="1652" y1="653" x2="1627" y2="754" stroke="#888888" stroke-width="2" opacity="0.7"/>

    <!-- ── BRIDGE ROAD SURFACE (north-south crossing) ───── -->

    <!-- Road surface from far bank to south bank (covers canal, banks, verge) -->
    <rect x="1550" y="710" width="80" height="199" fill="url(#roadGrad)"/>

    <!-- Lift span deck (over canal water, y=752..812, raised detail) -->
    <rect x="1547" y="752" width="86" height="60" fill="#3C3C3C" stroke="#2A2A2A" stroke-width="1.5"/>
    <!-- Structural I-beam edges on lift span (east & west) -->
    <rect x="1547" y="752" width="5" height="60" fill="#2A2A2A"/>
    <rect x="1628" y="752" width="5" height="60" fill="#2A2A2A"/>

    <!-- Road centre dashes (NORTH-SOUTH) -->
    <line x1="1590" y1="716" x2="1590" y2="903" stroke="#D4C060" stroke-width="2.5" stroke-dasharray="16,12" opacity="0.7"/>

    <!-- Road edge lines (north-south) -->
    <line x1="1553" y1="710" x2="1553" y2="909" stroke="#E0E0C0" stroke-width="1.5" opacity="0.4"/>
    <line x1="1627" y1="710" x2="1627" y2="909" stroke="#E0E0C0" stroke-width="1.5" opacity="0.4"/>

    <!-- Railings on lift span (over canal only, east & west edges) -->
    <rect x="1547" y="752" width="5" height="60" rx="1" fill="#C8C8C8" stroke="#AAA" stroke-width="1"/>
    <rect x="1628" y="752" width="5" height="60" rx="1" fill="#C8C8C8" stroke="#AAA" stroke-width="1"/>

    <!-- Railing posts (horizontal ticks on both edges over canal) -->
    <g stroke="#AAAAAA" stroke-width="1.5">
      <line x1="1547" y1="762" x2="1554" y2="762"/>
      <line x1="1547" y1="774" x2="1554" y2="774"/>
      <line x1="1547" y1="786" x2="1554" y2="786"/>
      <line x1="1547" y1="798" x2="1554" y2="798"/>
      <line x1="1547" y1="810" x2="1554" y2="810"/>
      <line x1="1626" y1="762" x2="1633" y2="762"/>
      <line x1="1626" y1="774" x2="1633" y2="774"/>
      <line x1="1626" y1="786" x2="1633" y2="786"/>
      <line x1="1626" y1="798" x2="1633" y2="798"/>
      <line x1="1626" y1="810" x2="1633" y2="810"/>
    </g>

    <!-- ── SOUTH BANK TOWERS (near bank, drawn later = in front) ── -->

    <!-- SW tower (near bank, west of road) -->
    <g id="tower-sw">
      <rect x="1504" y="650" width="42" height="167" fill="url(#pillarGrad)" stroke="#AAAAAA" stroke-width="2"/>
      <rect x="1500" y="637" width="50" height="14" rx="2" fill="#F0F0F0" stroke="#AAAAAA" stroke-width="2"/>
      <rect x="1510" y="628" width="30" height="10" rx="2" fill="#D8D8D8" stroke="#AAAAAA" stroke-width="1.5"/>
      <rect x="1504" y="700" width="42" height="6" fill="#E0E0E0" stroke="#BBBBBB" stroke-width="1"/>
      <rect x="1504" y="740" width="42" height="6" fill="#E0E0E0" stroke="#BBBBBB" stroke-width="1"/>
      <rect x="1504" y="780" width="42" height="6" fill="#E0E0E0" stroke="#BBBBBB" stroke-width="1"/>
      <rect x="1540" y="637" width="6" height="180" fill="#00000018"/>
      <rect x="1498" y="817" width="54" height="14" rx="2" fill="#D8D8D8" stroke="#AAA" stroke-width="2"/>
    </g>

    <!-- SE tower (near bank, east of road) -->
    <g id="tower-se">
      <rect x="1634" y="650" width="42" height="167" fill="url(#pillarGrad)" stroke="#AAAAAA" stroke-width="2"/>
      <rect x="1630" y="637" width="50" height="14" rx="2" fill="#F0F0F0" stroke="#AAAAAA" stroke-width="2"/>
      <rect x="1640" y="628" width="30" height="10" rx="2" fill="#D8D8D8" stroke="#AAAAAA" stroke-width="1.5"/>
      <rect x="1634" y="700" width="42" height="6" fill="#E0E0E0" stroke="#BBBBBB" stroke-width="1"/>
      <rect x="1634" y="740" width="42" height="6" fill="#E0E0E0" stroke="#BBBBBB" stroke-width="1"/>
      <rect x="1634" y="780" width="42" height="6" fill="#E0E0E0" stroke="#BBBBBB" stroke-width="1"/>
      <rect x="1670" y="637" width="6" height="180" fill="#00000018"/>
      <rect x="1628" y="817" width="54" height="14" rx="2" fill="#D8D8D8" stroke="#AAA" stroke-width="2"/>
    </g>

    <!-- South crossbeam (connects SW + SE above road, east-west) -->
    <rect x="1500" y="630" width="180" height="14" rx="2" fill="#E0E0DC" stroke="#AAAAAA" stroke-width="2"/>

    <!-- Cables from south crossbeam to lift span south edge -->
    <line x1="1525" y1="644" x2="1553" y2="810" stroke="#888888" stroke-width="2.5" opacity="0.8"/>
    <line x1="1655" y1="644" x2="1627" y2="810" stroke="#888888" stroke-width="2.5" opacity="0.8"/>

    <!-- Counterweights (below south crossbeam, flanking road) -->
    <rect x="1510" y="648" width="30" height="20" rx="3" fill="#B0B0A8" stroke="#888" stroke-width="2"/>
    <line x1="1525" y1="648" x2="1525" y2="632" stroke="#888888" stroke-width="2" opacity="0.8"/>
    <rect x="1640" y="648" width="30" height="20" rx="3" fill="#B0B0A8" stroke="#888" stroke-width="2"/>
    <line x1="1655" y1="648" x2="1655" y2="632" stroke="#888888" stroke-width="2" opacity="0.8"/>

    <!-- Bridge name plaque (on grass verge west of bridge) -->
    <rect x="1456" y="824" width="86" height="14" rx="2" fill="#E8E8E0" stroke="#AAAAAA" stroke-width="1" opacity="0.9"/>
    <text x="1499" y="834" text-anchor="middle" font-family="Arial, sans-serif" font-size="7" fill="#444" font-weight="bold">VIERTORENBRUG</text>
  </g>

  <!-- ═══════════════════════════════════════════════════ -->
  <!--  TRACTOR — highest layer (except sign)              -->
  <!-- ═══════════════════════════════════════════════════ -->
  <g class="tractor" transform="translate(0,0)">
    <!-- Tractor body at y=848 (far road lane) — flipped to face left (animation moves left) -->
    <g transform="translate(140, 848) scale(-1,1)">
      <!-- Main body -->
      <rect x="30" y="-34" width="85" height="38" rx="4" fill="#2E6B22" stroke="#1A4010" stroke-width="2"/>
      <!-- Hood / engine -->
      <rect x="90" y="-28" width="40" height="24" rx="3" fill="#3A7A28" stroke="#1A4010" stroke-width="2"/>
      <!-- Exhaust pipe -->
      <rect x="122" y="-42" width="5" height="18" fill="#1A1A1A" rx="1"/>
      <!-- Cab -->
      <rect x="32" y="-52" width="44" height="22" rx="3" fill="#4A8C32" stroke="#1A4010" stroke-width="2"/>
      <!-- Cab window -->
      <rect x="38" y="-48" width="32" height="14" rx="2" fill="#88B8D0" opacity="0.8" stroke="#1A4010" stroke-width="1"/>
      <!-- Rear large wheel -->
      <circle cx="50" cy="6" r="20" fill="#1A1A1A" stroke="#333" stroke-width="3"/>
      <circle cx="50" cy="6" r="14" fill="#2A2A2A" stroke="#444" stroke-width="2"/>
      <circle cx="50" cy="6" r="5" fill="#3A3A3A"/>
      <!-- Front small wheel -->
      <circle cx="115" cy="4" r="12" fill="#1A1A1A" stroke="#333" stroke-width="2"/>
      <circle cx="115" cy="4" r="7" fill="#2A2A2A" stroke="#444" stroke-width="1.5"/>
      <!-- Headlights (early morning) -->
      <ellipse cx="133" cy="-14" rx="5" ry="4" fill="#FFE080" opacity="0.9"/>
      <ellipse cx="133" cy="-14" rx="12" ry="8" fill="#FFE080" opacity="0.15" filter="url(#softBlur)"/>
    </g>
  </g>

  <!-- ═══════════════════════════════════════════════════ -->
  <!--  PLAATSNAAMBORD — Compascuum / Gemeente Emmen       -->
  <!--  Dutch road sign, left of bridge on road shoulder   -->
  <!-- ═══════════════════════════════════════════════════ -->
  <g id="plaatsnaambord" transform="translate(1230, 820)">
    <!-- Post -->
    <rect x="65" y="0" width="6" height="90" rx="2" fill="#D0D0C8" stroke="#AAAAAA" stroke-width="1"/>
    <!-- Sign board — standard Dutch blue plaatsnaambord -->
    <!-- Outer white border frame -->
    <rect x="0" y="-72" width="136" height="62" rx="4" fill="white" stroke="#BBBBBB" stroke-width="1"/>
    <!-- Blue background -->
    <rect x="4" y="-68" width="128" height="54" rx="3" fill="#003082"/>
    <!-- White inner border line -->
    <rect x="7" y="-65" width="122" height="48" rx="2" fill="none" stroke="white" stroke-width="2"/>
    <!-- Place name text -->
    <text x="68" y="-40" text-anchor="middle"
          font-family="'FHWA Series D', 'Highway Gothic', Arial, sans-serif"
          font-size="16" font-weight="bold" fill="white" letter-spacing="0.5">Compascuum</text>
    <!-- Gemeente line -->
    <text x="68" y="-24" text-anchor="middle"
          font-family="'FHWA Series D', 'Highway Gothic', Arial, sans-serif"
          font-size="9" fill="white" opacity="0.85">Gemeente Emmen</text>
  </g>

  <!-- ═══════════════════════════════════════════════════ -->
  <!--  RYAN'S FARMHOUSE (left-centre background)         -->
  <!-- ═══════════════════════════════════════════════════ -->
  <g id="house" transform="translate(240, 620)">
    <!-- House body — white Dutch farmhouse -->
    <rect x="0" y="55" width="130" height="80" fill="#F0EEE8" stroke="#2A2020" stroke-width="2.5"/>
    <!-- Gabled roof (Dutch style) -->
    <polygon points="65,-5 -8,55 138,55" fill="#9A2020" stroke="#2A2020" stroke-width="2.5"/>
    <!-- Gable end detail -->
    <rect x="50" y="5" width="30" height="30" fill="#E8E6E0" stroke="#2A2020" stroke-width="1.5"/>
    <!-- Door -->
    <rect x="52" y="95" width="26" height="40" rx="2" fill="#5A3A1A" stroke="#2A2020" stroke-width="2"/>
    <!-- Windows - warm light inside (early morning, still on) -->
    <rect x="8"  y="72" width="24" height="22" fill="#FFD890" opacity="0.9" stroke="#2A2020" stroke-width="2"/>
    <rect x="98" y="72" width="24" height="22" fill="#FFD890" opacity="0.9" stroke="#2A2020" stroke-width="2"/>
    <!-- Window glow halos -->
    <rect x="4"  y="68" width="32" height="30" fill="#FFD060" opacity="0.15" filter="url(#softBlur)"/>
    <rect x="94" y="68" width="32" height="30" fill="#FFD060" opacity="0.15" filter="url(#softBlur)"/>
    <!-- Chimney smoke hints -->
    <rect x="92" y="-20" width="12" height="25" fill="#3A3030" stroke="#2A2020" stroke-width="1.5"/>
    <ellipse cx="98" cy="-22" rx="8" ry="5" fill="#C8C0B0" opacity="0.35" filter="url(#softBlur)"/>
    <ellipse cx="102" cy="-30" rx="10" ry="6" fill="#C8C0B0" opacity="0.25" filter="url(#softBlur)"/>
  </g>

  <!-- Garage / mancave annex -->
  <g id="garage" transform="translate(382, 643)">
    <rect x="0" y="42" width="90" height="62" fill="#D0CCC4" stroke="#2A2020" stroke-width="2"/>
    <polygon points="45,16 -4,42 94,42" fill="#808080" stroke="#2A2020" stroke-width="2"/>
    <rect x="14" y="60" width="62" height="44" rx="2" fill="#7A5030" stroke="#2A2020" stroke-width="1.5"/>
    <line x1="14" y1="78" x2="76" y2="78" stroke="#604028" stroke-width="1"/>
    <line x1="14" y1="94" x2="76" y2="94" stroke="#604028" stroke-width="1"/>
    <!-- Dim light from garage window -->
    <rect x="16" y="62" width="26" height="16" fill="#FFD060" opacity="0.5" stroke="#2A2020" stroke-width="1"/>
  </g>

  <!-- ═══════════════════════════════════════════════════ -->
  <!--  MIST PATCHES — animated, canal + field             -->
  <!-- ═══════════════════════════════════════════════════ -->
  <g class="mist1">
    <ellipse cx="400"  cy="790" rx="280" ry="28" fill="#E4E8E0" opacity="0.55" filter="url(#mistBlur)"/>
    <ellipse cx="700"  cy="820" rx="200" ry="22" fill="#DDE2DA" opacity="0.45" filter="url(#mistBlur)"/>
  </g>
  <g class="mist2">
    <ellipse cx="1000" cy="785" rx="320" ry="32" fill="#E4E8E0" opacity="0.5"  filter="url(#mistBlur)"/>
    <ellipse cx="1250" cy="815" rx="220" ry="24" fill="#DDE2DA" opacity="0.4"  filter="url(#mistBlur)"/>
  </g>
  <g class="mist3">
    <ellipse cx="160"  cy="805" rx="160" ry="20" fill="#E4E8E0" opacity="0.45" filter="url(#mistBlur)"/>
    <ellipse cx="850"  cy="800" rx="250" ry="26" fill="#E0E4DC" opacity="0.38" filter="url(#mistBlur)"/>
  </g>
  <!-- Field mist — low ground -->
  <ellipse cx="600"  cy="730" rx="400" ry="30" fill="#D8DCD4" opacity="0.3" filter="url(#mistBlur)"/>
  <ellipse cx="1300" cy="720" rx="350" ry="25" fill="#D8DCD4" opacity="0.25" filter="url(#mistBlur)"/>

  <!-- ═══════════════════════════════════════════════════ -->
  <!--  WIND TURBINES — 12 spread across far horizon       -->
  <!--  Vary height slightly for depth, low opacity/mist   -->
  <!-- ═══════════════════════════════════════════════════ -->
  <!-- Macro: each turbine = mast rect + 3 blade lines from hub -->
  <!-- Hub y = mast top. Blades: up, lower-left, lower-right -->
  <g id="windturbines" opacity="0.42">
    <!-- Turbine 1  x=85   large -->
    <rect x="83"   y="535" width="6" height="80" fill="#C8C8C0"/>
    <line x1="86"  y1="535" x2="86"  y2="497" stroke="#C8C8C0" stroke-width="3"/>
    <line x1="86"  y1="535" x2="118" y2="548" stroke="#C8C8C0" stroke-width="3"/>
    <line x1="86"  y1="535" x2="54"  y2="548" stroke="#C8C8C0" stroke-width="3"/>
    <!-- Turbine 2  x=175  medium -->
    <rect x="173"  y="548" width="5" height="67" fill="#C8C8C0"/>
    <line x1="175" y1="548" x2="175" y2="516" stroke="#C8C8C0" stroke-width="2.5"/>
    <line x1="175" y1="548" x2="203" y2="559" stroke="#C8C8C0" stroke-width="2.5"/>
    <line x1="175" y1="548" x2="147" y2="559" stroke="#C8C8C0" stroke-width="2.5"/>
    <!-- Turbine 3  x=255  small (further away) -->
    <rect x="253"  y="556" width="4" height="59" fill="#C8C8C0"/>
    <line x1="255" y1="556" x2="255" y2="527" stroke="#C0C0B8" stroke-width="2"/>
    <line x1="255" y1="556" x2="280" y2="566" stroke="#C0C0B8" stroke-width="2"/>
    <line x1="255" y1="556" x2="230" y2="566" stroke="#C0C0B8" stroke-width="2"/>
    <!-- Turbine 4  x=350  medium, rotated blades phase -->
    <rect x="348"  y="544" width="5" height="71" fill="#C8C8C0"/>
    <line x1="350" y1="544" x2="370" y2="519" stroke="#C8C8C0" stroke-width="2.5"/>
    <line x1="350" y1="544" x2="374" y2="562" stroke="#C8C8C0" stroke-width="2.5"/>
    <line x1="350" y1="544" x2="326" y2="553" stroke="#C8C8C0" stroke-width="2.5"/>
    <!-- Turbine 5  x=560  large, centre-left -->
    <rect x="558"  y="530" width="6" height="85" fill="#C8C8C0"/>
    <line x1="561" y1="530" x2="561" y2="490" stroke="#C8C8C0" stroke-width="3"/>
    <line x1="561" y1="530" x2="596" y2="545" stroke="#C8C8C0" stroke-width="3"/>
    <line x1="561" y1="530" x2="526" y2="545" stroke="#C8C8C0" stroke-width="3"/>
    <!-- Turbine 6  x=660  small -->
    <rect x="658"  y="553" width="4" height="62" fill="#C8C8C0"/>
    <line x1="660" y1="553" x2="660" y2="524" stroke="#C0C0B8" stroke-width="2"/>
    <line x1="660" y1="553" x2="685" y2="563" stroke="#C0C0B8" stroke-width="2"/>
    <line x1="660" y1="553" x2="635" y2="563" stroke="#C0C0B8" stroke-width="2"/>
    <!-- Turbine 7  x=790  medium, different blade angle -->
    <rect x="788"  y="542" width="5" height="73" fill="#C8C8C0"/>
    <line x1="790" y1="542" x2="812" y2="517" stroke="#C8C8C0" stroke-width="2.5"/>
    <line x1="790" y1="542" x2="814" y2="560" stroke="#C8C8C0" stroke-width="2.5"/>
    <line x1="790" y1="542" x2="766" y2="549" stroke="#C8C8C0" stroke-width="2.5"/>
    <!-- Turbine 8  x=920  large -->
    <rect x="918"  y="528" width="6" height="87" fill="#C8C8C0"/>
    <line x1="921" y1="528" x2="921" y2="488" stroke="#C8C8C0" stroke-width="3"/>
    <line x1="921" y1="528" x2="957" y2="543" stroke="#C8C8C0" stroke-width="3"/>
    <line x1="921" y1="528" x2="885" y2="543" stroke="#C8C8C0" stroke-width="3"/>
    <!-- Turbine 9  x=1065 medium -->
    <rect x="1063" y="546" width="5" height="69" fill="#C8C8C0"/>
    <line x1="1065" y1="546" x2="1065" y2="514" stroke="#C8C8C0" stroke-width="2.5"/>
    <line x1="1065" y1="546" x2="1093" y2="557" stroke="#C8C8C0" stroke-width="2.5"/>
    <line x1="1065" y1="546" x2="1037" y2="557" stroke="#C8C8C0" stroke-width="2.5"/>
    <!-- Turbine 10 x=1180 small (further) -->
    <rect x="1178" y="555" width="4" height="60" fill="#C8C8C0"/>
    <line x1="1180" y1="555" x2="1200" y2="530" stroke="#C0C0B8" stroke-width="2"/>
    <line x1="1180" y1="555" x2="1202" y2="573" stroke="#C0C0B8" stroke-width="2"/>
    <line x1="1180" y1="555" x2="1158" y2="562" stroke="#C0C0B8" stroke-width="2"/>
    <!-- Turbine 11 x=1310 medium -->
    <rect x="1308" y="543" width="5" height="72" fill="#C8C8C0"/>
    <line x1="1310" y1="543" x2="1310" y2="511" stroke="#C8C8C0" stroke-width="2.5"/>
    <line x1="1310" y1="543" x2="1338" y2="554" stroke="#C8C8C0" stroke-width="2.5"/>
    <line x1="1310" y1="543" x2="1282" y2="554" stroke="#C8C8C0" stroke-width="2.5"/>
    <!-- Turbine 12 x=1860 large, far right (past bridge) -->
    <rect x="1858" y="532" width="6" height="83" fill="#C8C8C0"/>
    <line x1="1861" y1="532" x2="1861" y2="492" stroke="#C8C8C0" stroke-width="3"/>
    <line x1="1861" y1="532" x2="1897" y2="547" stroke="#C8C8C0" stroke-width="3"/>
    <line x1="1861" y1="532" x2="1825" y2="547" stroke="#C8C8C0" stroke-width="3"/>
  </g>

  <!-- ═══════════════════════════════════════════════════ -->
  <!--  FARM — Dutch boerderij in far background           -->
  <!--  Centre-right, y≈636 (behind far-tree row)         -->
  <!-- ═══════════════════════════════════════════════════ -->
  <g id="farm" transform="translate(1030, 636)" opacity="0.88">
    <!-- Main barn (lange schuur) — low long Dutch barn, red roof -->
    <rect x="0"   y="32" width="150" height="52" fill="#E8E4DC" stroke="#5A4830" stroke-width="1.5"/>
    <!-- Barn roof — dark red/maroon gabled -->
    <polygon points="-4,32 154,32 140,8 10,8" fill="#7A2020" stroke="#5A1A10" stroke-width="1.5"/>
    <!-- Barn doors (large) -->
    <rect x="60"  y="46" width="38" height="38" rx="1" fill="#5A3A1A" stroke="#3A2010" stroke-width="1.5"/>
    <line x1="79" y1="46" x2="79" y2="84" stroke="#3A2010" stroke-width="1"/>
    <!-- Barn window hay loft -->
    <rect x="14"  y="20" width="20" height="12" rx="1" fill="#9A7A30" opacity="0.7" stroke="#5A1A10" stroke-width="1"/>
    <rect x="116" y="20" width="20" height="12" rx="1" fill="#9A7A30" opacity="0.7" stroke="#5A1A10" stroke-width="1"/>

    <!-- Farmhouse (woonhuis) attached left end -->
    <rect x="-68" y="24" width="72" height="60" fill="#F0EEE6" stroke="#5A4830" stroke-width="1.5"/>
    <!-- Farmhouse roof -->
    <polygon points="-72,24 8,24 4,-4 -68,-4" fill="#8A2020" stroke="#5A1A10" stroke-width="1.5"/>
    <!-- Farmhouse window (warm light) -->
    <rect x="-56" y="38" width="18" height="16" fill="#FFD880" opacity="0.9" stroke="#5A4830" stroke-width="1"/>
    <rect x="-24" y="38" width="18" height="16" fill="#FFD880" opacity="0.9" stroke="#5A4830" stroke-width="1"/>
    <!-- Farmhouse door -->
    <rect x="-44" y="56" width="16" height="28" rx="1" fill="#5A3A1A" stroke="#3A2010" stroke-width="1"/>
    <!-- Chimney -->
    <rect x="-20" y="-14" width="8" height="18" fill="#4A3A28" stroke="#3A2010" stroke-width="1"/>

    <!-- Silo / grain tower -->
    <rect x="158" y="8"  width="22" height="76" rx="4" fill="#C8C0A8" stroke="#8A7A60" stroke-width="1.5"/>
    <!-- Silo dome cap -->
    <ellipse cx="169" cy="8" rx="11" ry="6" fill="#A89880" stroke="#8A7A60" stroke-width="1"/>
    <!-- Silo bands -->
    <line x1="158" y1="28" x2="180" y2="28" stroke="#A89878" stroke-width="1" opacity="0.6"/>
    <line x1="158" y1="48" x2="180" y2="48" stroke="#A89878" stroke-width="1" opacity="0.6"/>
    <line x1="158" y1="68" x2="180" y2="68" stroke="#A89878" stroke-width="1" opacity="0.6"/>

    <!-- Small outbuilding / haystack shed -->
    <rect x="190" y="54" width="44" height="30" fill="#C8B888" stroke="#7A6840" stroke-width="1.5"/>
    <polygon points="188,54 236,54 232,38 192,38" fill="#A08838" stroke="#7A6840" stroke-width="1.5"/>

    <!-- Muddy farmyard track from barn towards road -->
    <path d="M68,84 Q72,102 74,115" stroke="#8A7050" stroke-width="4" fill="none" opacity="0.5"/>
  </g>

  <!-- ═══════════════════════════════════════════════════ -->
  <!--  ATMOSPHERIC OVERLAYS                               -->
  <!-- ═══════════════════════════════════════════════════ -->
  <!-- Soft dark vignette edges -->
  <rect x="0"    y="0" width="120"  height="1080" fill="#000" opacity="0.12"/>
  <rect x="1800" y="0" width="120"  height="1080" fill="#000" opacity="0.08"/>
  <!-- Very subtle overall cool-blue tint for cold morning atmosphere -->
  <rect x="0" y="0" width="1920" height="1080" fill="#2A4466" opacity="0.07"/>
  <!-- Bottom fade to dark (ground) -->
  <rect x="0" y="950" width="1920" height="130" fill="#000" opacity="0.18"/>

</svg>
